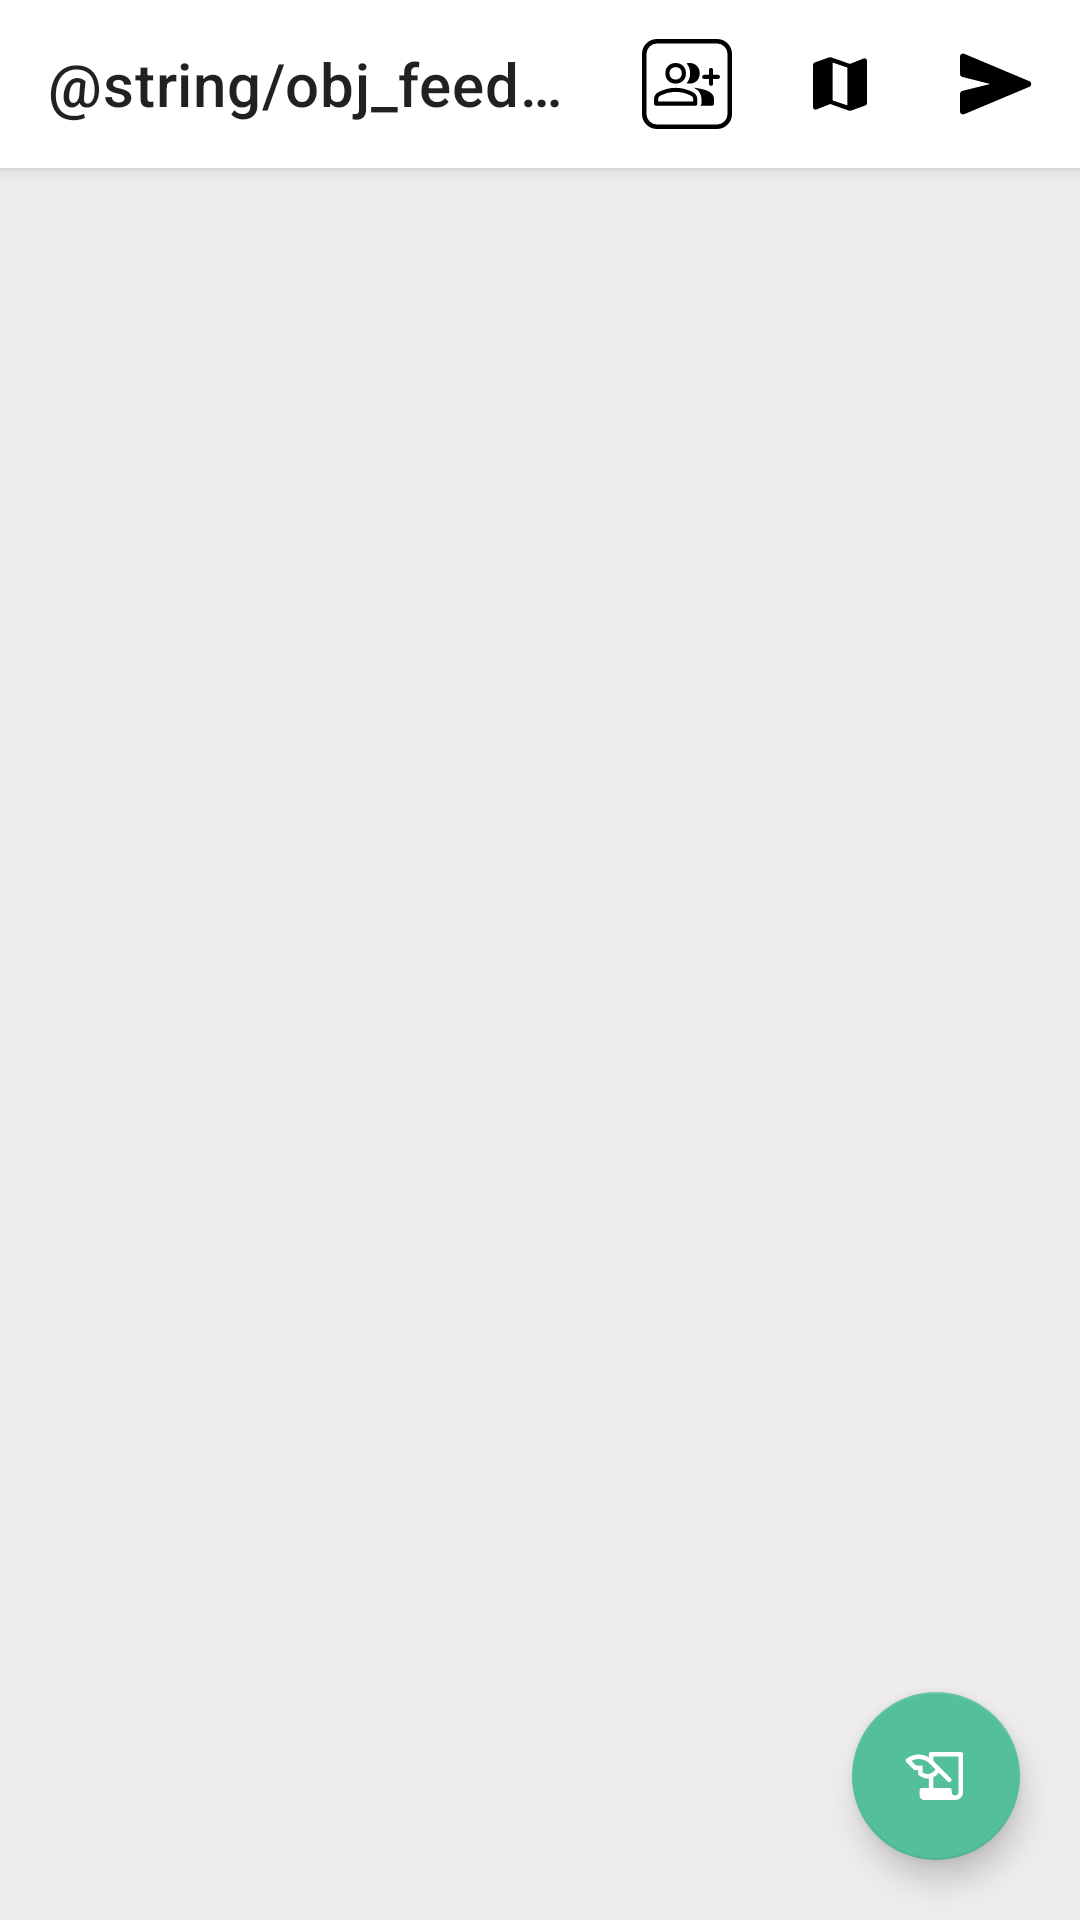

Android layout source for this screen:
<!-- AndroidManifest.xml: application theme Theme.Stamp -->
<!-- res/layout/fragment_feed.xml -->
<?xml version="1.0" encoding="utf-8"?>
<FrameLayout xmlns:android="http://schemas.android.com/apk/res/android"
    xmlns:app="http://schemas.android.com/apk/res-auto"
    xmlns:tools="http://schemas.android.com/tools"
    android:layout_width="match_parent"
    android:layout_height="match_parent"
    tools:context="com.amazing.stamp.pages.sns.FeedFragment">

    <LinearLayout
        android:layout_width="match_parent"
        android:layout_height="match_parent"
        android:orientation="vertical">

        <androidx.appcompat.widget.Toolbar
            android:id="@+id/toolbar_feed"
            android:layout_width="match_parent"
            android:layout_height="?attr/actionBarSize"
            android:background="@color/white"
            android:elevation="3dp"
            app:menu="@menu/menu_toolbar_feed"
            app:title="@string/obj_feed_toolbar" />

        <androidx.recyclerview.widget.RecyclerView
            android:id="@+id/recycler_feed"
            android:layout_width="match_parent"
            android:background="@color/gray_light"
            android:layout_height="match_parent"
            android:orientation="vertical"
            app:layoutManager="androidx.recyclerview.widget.LinearLayoutManager"
            tools:listitem="@layout/item_feed" />

    </LinearLayout>


    <com.google.android.material.floatingactionbutton.FloatingActionButton
        android:id="@+id/btn_post_add"
        android:layout_width="wrap_content"
        android:layout_height="wrap_content"
        android:layout_gravity="right|bottom"
        android:layout_margin="@dimen/gap_line_double"
        android:src="@drawable/ic_history"
        app:backgroundTint="@color/main_color_100"
        app:tint="@color/white" />

</FrameLayout>
<!-- res/layout/item_feed.xml (included above) -->
<?xml version="1.0" encoding="utf-8"?>
<androidx.cardview.widget.CardView xmlns:android="http://schemas.android.com/apk/res/android"
    xmlns:app="http://schemas.android.com/apk/res-auto"
    xmlns:tools="http://schemas.android.com/tools"
    android:layout_width="match_parent"
    android:layout_height="wrap_content"
    android:layout_margin="@dimen/gap_line_double"
    app:cardCornerRadius="10dp">

    <FrameLayout
        android:layout_width="match_parent"
        android:layout_height="wrap_content"
        android:orientation="vertical">

        <LinearLayout
            android:layout_width="match_parent"
            android:layout_height="wrap_content"
            android:background="@color/white"
            android:elevation="1dp"
            android:orientation="vertical"
            android:paddingTop="@dimen/gap_line_double"
            android:paddingBottom="@dimen/gap_line_double">

            <LinearLayout
                android:layout_width="match_parent"
                android:layout_height="wrap_content"
                android:orientation="horizontal"
                android:paddingHorizontal="@dimen/gap_line">

                <de.hdodenhof.circleimageview.CircleImageView
                    android:id="@+id/iv_item_feed_profile"
                    android:layout_width="40dp"
                    android:layout_height="40dp"
                    android:src="@drawable/ic_default_profile" />

                <TextView
                    android:id="@+id/tv_item_feed_nickname"
                    android:layout_width="match_parent"
                    android:layout_height="wrap_content"
                    android:layout_gravity="center_vertical"
                    android:layout_marginLeft="@dimen/gap_line"
                    android:layout_weight="1"
                    android:textSize="@dimen/semi_title_size"
                    android:textStyle="bold"
                    tools:text="너굴맨" />

                <TextView
                    android:id="@+id/tv_item_feed_location"
                    android:layout_width="wrap_content"
                    android:layout_height="wrap_content"
                    android:layout_gravity="bottom|right"
                    tools:text="부산, 광안리" />
            </LinearLayout>

            <androidx.viewpager2.widget.ViewPager2
                android:id="@+id/vp_home"
                android:layout_width="match_parent"
                android:layout_height="300dp"
                android:layout_marginTop="@dimen/gap_line_double" />

            <LinearLayout
                android:id="@+id/layoutIndicators"
                android:layout_width="match_parent"
                android:layout_height="wrap_content"
                android:gravity="center"
                android:orientation="horizontal"
                android:paddingVertical="@dimen/gap_line"
                android:paddingBottom="8dp" />

            <TextView
                android:id="@+id/tv_item_feed_content"
                android:layout_width="match_parent"
                android:layout_height="wrap_content"
                android:layout_marginVertical="@dimen/gap_vertical"
                android:paddingHorizontal="@dimen/gap_line_double"
                tools:text="부산 광안리 여행을 다녀왔습니다" />

            <LinearLayout
                android:id="@+id/ll_item_feed_like"
                android:layout_width="wrap_content"
                android:layout_height="wrap_content"
                android:layout_gravity="center_horizontal"
                android:layout_marginTop="@dimen/gap_line_double"
                android:orientation="vertical">

                <ImageView
                    android:id="@+id/iv_item_feed_foot"
                    android:layout_width="wrap_content"
                    android:layout_height="wrap_content"
                    android:src="@drawable/ic_footprint" />

                <TextView
                    android:id="@+id/tv_item_feed_foot_count"
                    android:layout_width="wrap_content"
                    android:layout_height="wrap_content"
                    android:layout_gravity="center"
                    android:textSize="@dimen/semi_title_size"
                    android:textStyle="bold"
                    tools:text="" />

            </LinearLayout>
        </LinearLayout>
    </FrameLayout>

</androidx.cardview.widget.CardView>
<!-- resources referenced by this layout -->
<resources>
  <color name="gray_light">#EDEDED</color>
  <color name="main_color_100">#53BF9D</color>
  <color name="white">#FFFFFFFF</color>
  <dimen name="gap_line">10dp</dimen>
  <dimen name="gap_line_double">20dp</dimen>
  <dimen name="gap_vertical">30dp</dimen>
  <dimen name="semi_title_size">20sp</dimen>
  <!-- drawable ic_default_profile (drawable) -->
  <vector xmlns:android="http://schemas.android.com/apk/res/android"
      android:width="40dp"
      android:height="40dp"
      android:viewportWidth="40"
      android:viewportHeight="40">
    <path
        android:pathData="M20,0L20,0A20,20 0,0 1,40 20L40,20A20,20 0,0 1,20 40L20,40A20,20 0,0 1,0 20L0,20A20,20 0,0 1,20 0z"
        android:fillColor="#D9D9D9"/>
    <path
        android:pathData="M20,19.967C18.533,19.967 17.333,19.5 16.4,18.567C15.466,17.633 15,16.434 15,14.967C15,13.5 15.466,12.3 16.4,11.367C17.333,10.434 18.533,9.967 20,9.967C21.466,9.967 22.666,10.434 23.6,11.367C24.533,12.3 25,13.5 25,14.967C25,16.434 24.533,17.633 23.6,18.567C22.666,19.5 21.466,19.967 20,19.967V19.967ZM11.333,30.667C10.778,30.667 10.305,30.472 9.916,30.083C9.527,29.695 9.333,29.222 9.333,28.667V27.534C9.333,26.689 9.544,25.967 9.966,25.367C10.389,24.767 10.933,24.311 11.6,24C13.089,23.333 14.516,22.833 15.883,22.5C17.25,22.167 18.622,22 20,22C21.378,22 22.744,22.172 24.1,22.517C25.455,22.861 26.878,23.356 28.366,24C29.055,24.311 29.611,24.767 30.033,25.367C30.455,25.967 30.666,26.689 30.666,27.534V28.667C30.666,29.222 30.472,29.695 30.083,30.083C29.694,30.472 29.222,30.667 28.666,30.667H11.333Z"
        android:fillColor="#000000"
        android:fillAlpha="0.3"/>
  </vector>
  <!-- drawable ic_footprint: vector/xml drawable (drawable, 2308 chars, omitted) -->
  <!-- drawable ic_history: png bitmap (drawable-hdpi, 482 bytes) -->
  <style name="Theme.Stamp" parent="Theme.MaterialComponents.Light.NoActionBar">
          
          <item name="colorPrimary">@color/main_color_100</item>
          <item name="colorPrimaryDark">@color/main_color_100</item>
          <item name="colorAccent">@color/main_color_100</item>
          <item name="colorPrimaryVariant">@color/main_color_80</item>
          <item name="colorOnPrimary">@color/white</item>
          
          <item name="colorSecondary">@color/teal_200</item>
          <item name="colorSecondaryVariant">@color/teal_700</item>
          <item name="colorOnSecondary">@color/black</item>
          
          <item name="android:statusBarColor" tools:targetApi="l">@color/white</item>
          <item name="android:windowLightStatusBar">true</item>
          
  
          <item name="colorDistrict1">#ff0000</item>
          <item name="buttonStyle">@style/customBtnStyle</item>
          <item name="android:textColor">@color/black</item>
  
          <item name="bottomSheetDialogTheme">@style/DialogStyle</item>
      </style>
  <color name="main_color_80">#ddf2eb</color>
  <color name="teal_200">#FF03DAC5</color>
  <color name="teal_700">#FF018786</color>
  <color name="black">#FF000000</color>
  <style name="customBtnStyle" parent="TextAppearance.AppCompat.Button">
          <item name="android:textStyle">bold</item>
          <item name="android:textColor">@color/white</item>
          <item name="android:gravity">center</item>
      </style>
  <style name="DialogStyle" parent="Theme.Material3.Light.BottomSheetDialog">
          <item name="android:windowIsFloating">false</item>
          <item name="backgroundColor">@color/white</item>
          <item name="android:windowSoftInputMode">adjustResize</item>
      </style>
</resources>
